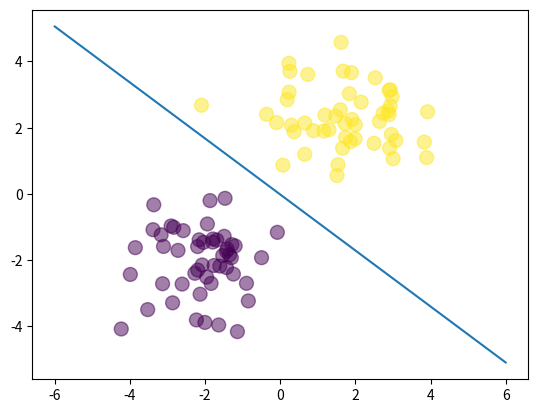

Write the Python code that produced this figure.
# demonstrates how to do gradient descent with numpy matrices.
#
# the notes for this class can be found at: 
# https://deeplearningcourses.com/c/data-science-logistic-regression-in-python
# https://www.udemy.com/data-science-logistic-regression-in-python

import numpy as np
import matplotlib.pyplot as plt

N = 100
D = 2


X = np.random.randn(N,D)

# center the first 50 points at (-2,-2)
X[:50,:] = X[:50,:] - 2*np.ones((50,D))

# center the last 50 points at (2, 2)
X[50:,:] = X[50:,:] + 2*np.ones((50,D))

# labels: first 50 are 0, last 50 are 1
T = np.array([0]*50 + [1]*50)

# add a column of ones
# ones = np.array([[1]*N]).T # old
ones = np.ones((N, 1))
Xb = np.concatenate((ones, X), axis=1)

# randomly initialize the weights
w = np.random.randn(D + 1)

# calculate the model output
z = Xb.dot(w)

def sigmoid(z):
    return 1/(1 + np.exp(-z))


Y = sigmoid(z)

# calculate the cross-entropy error
def cross_entropy(T, Y):
    E = 0
    for i in range(N):
        if T[i] == 1:
            E -= np.log(Y[i])
        else:
            E -= np.log(1 - Y[i])
    return E


# let's do gradient descent 100 times
learning_rate = 0.1
for i in range(100):
    if i % 10 == 0:
        print(cross_entropy(T, Y))

    # gradient descent weight udpate
    # w += learning_rate * np.dot((T - Y).T, Xb) # old
    w += learning_rate * Xb.T.dot(T - Y)

    # recalculate Y
    Y = sigmoid(Xb.dot(w))


print("Final w:", w)

# plot the data and separating line
plt.scatter(X[:,0], X[:,1], c=T, s=100, alpha=0.5)
x_axis = np.linspace(-6, 6, 100)
y_axis = -(w[0] + x_axis*w[1]) / w[2]
plt.plot(x_axis, y_axis)
plt.show()

